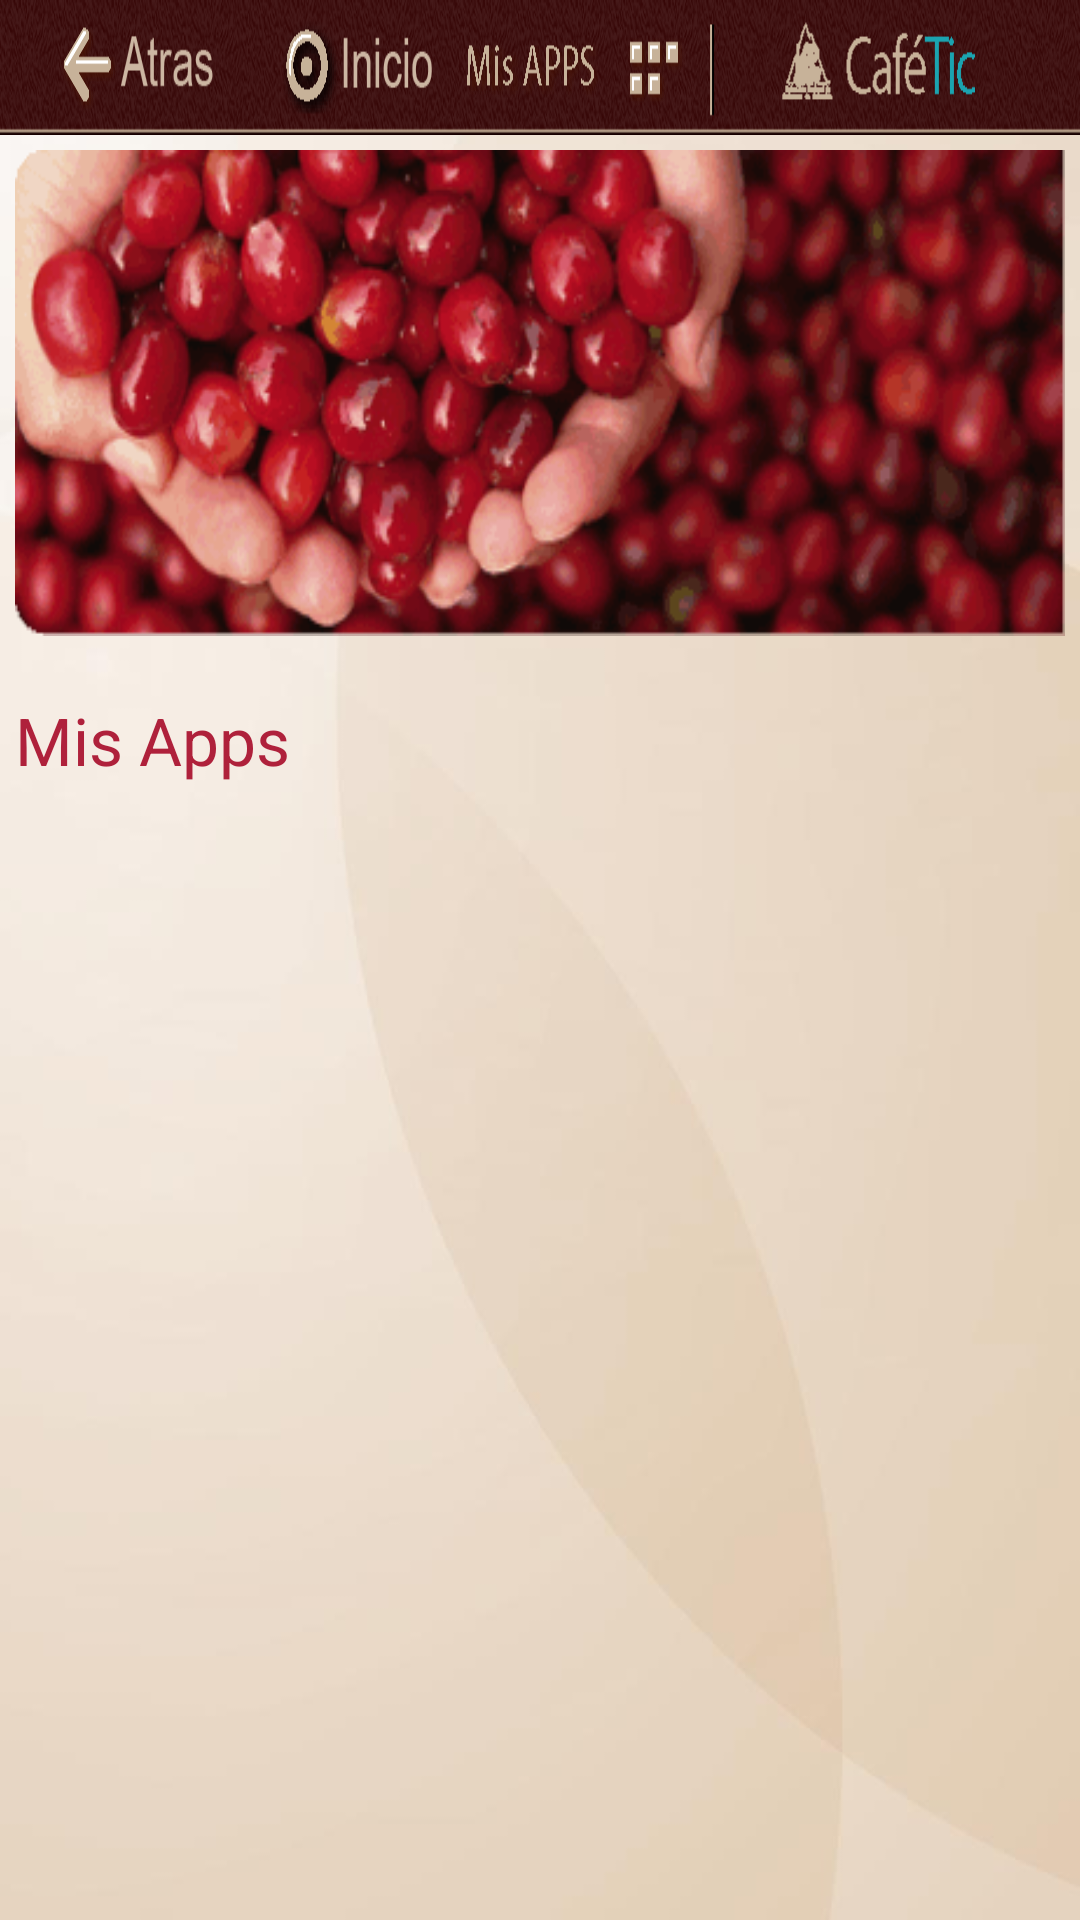

Android layout source for this screen:
<!-- AndroidManifest.xml: application theme AppTheme -->
<!-- res/layout/pantalla_aplicacion.xml -->
<?xml version="1.0" encoding="utf-8"?>
<LinearLayout xmlns:android="http://schemas.android.com/apk/res/android"
    android:layout_width="match_parent"
    android:layout_height="match_parent"
    android:background="@drawable/backgroud"
    android:orientation="vertical" >

    <LinearLayout
        android:layout_width="match_parent"
        android:layout_height="match_parent"
        android:orientation="vertical" >

        <LinearLayout
            android:id="@+id/linearLayout1"
            android:layout_width="fill_parent"
            android:layout_height="match_parent"
            android:layout_weight="0.93"
            android:background="@drawable/background_indicadores"
            android:orientation="vertical" >

            <LinearLayout
                android:id="@+id/LayoutSuperior"
                android:layout_width="match_parent"
                android:layout_height="match_parent"
                android:layout_weight="0.45"
                android:orientation="horizontal" >
            </LinearLayout>

            <LinearLayout
                android:id="@+id/LayoutCentral"
                android:layout_width="match_parent"
                android:layout_height="match_parent"
                android:layout_weight="0.1"
                android:orientation="horizontal" >

                <LinearLayout
                    android:layout_width="18dp"
                    android:layout_height="match_parent">
                </LinearLayout>

                <ImageButton
                    android:id="@+id/btn_atras"
                    android:layout_width="56dp"
                    android:layout_height="match_parent"
                    android:layout_gravity="center"
                    android:background="@drawable/ico_atras" />

                <LinearLayout
                    android:layout_width="17dp"
                    android:layout_height="match_parent">
                </LinearLayout>

                <ImageButton
                    android:id="@+id/btn_home"
                    android:layout_width="56dp"
                    android:layout_height="match_parent"
                    android:layout_gravity="center"
                    android:background="@drawable/ico_home" />

                <LinearLayout
                    android:id="@+id/linearLayout10"
                    android:layout_width="match_parent"
                    android:layout_height="match_parent"
                    android:layout_weight="0.14"
                    android:orientation="vertical" >
                </LinearLayout>

                <ImageButton
                    android:id="@+id/btn_apps"
                    android:layout_width="85dp"
                    android:layout_height="match_parent"
                    android:layout_gravity="center"
                    android:background="@drawable/ico_apps" />

                <ImageButton
                    android:id="@+id/btn_fedetic"
                    android:layout_width="93dp"
                    android:layout_height="match_parent"
                    android:layout_gravity="center"
                    android:background="@drawable/ico_fedetic" />

                <LinearLayout
                    android:layout_width="44dp"
                    android:layout_height="match_parent">
                </LinearLayout>
            </LinearLayout>

            <LinearLayout
                android:id="@+id/LayoutInferior"
                android:layout_width="match_parent"
                android:layout_height="match_parent"
                android:layout_weight="0.45"
                android:orientation="horizontal" >
            </LinearLayout>
        </LinearLayout>
        <LinearLayout
            android:id="@+id/linearLayout2"
            android:layout_width="match_parent"
            android:layout_height="match_parent"
            android:layout_weight="0.07" >

            <LinearLayout
                android:id="@+id/linearLayout4"
                android:layout_width="75dp"
                android:layout_height="fill_parent"
                android:layout_weight="0.75"
                android:orientation="vertical" >

                <LinearLayout
                    android:id="@+id/linearLayout6"
                    android:layout_width="fill_parent"
                    android:layout_height="50dp"
                    android:layout_marginLeft="5dp"
                    android:layout_marginRight="5dp"
                    android:layout_marginTop="5dp"
                    android:layout_weight="0.3"
                    android:orientation="horizontal" >

                    <android.support.v4.view.ViewPager
                        android:id="@+id/banner_noticia_categoria"
                        android:layout_width="wrap_content"
                        android:layout_height="wrap_content"
                        android:layout_weight="0.5"
                        android:background="@drawable/img_noticia_" >
                    </android.support.v4.view.ViewPager>
                </LinearLayout>

                <TextView
                    android:id="@+id/textView1"
                    android:layout_width="wrap_content"
                    android:layout_height="wrap_content"
                    android:layout_marginLeft="5dp"
                    android:layout_marginRight="5dp"
                    android:layout_marginTop="20dp"
                    android:text="@string/mis_apps"
                    android:textAppearance="?android:attr/textAppearanceLarge"
                    android:textColor="#AF213B" />

                <LinearLayout
                    android:id="@+id/linearLayout7"
                    android:layout_width="fill_parent"
                    android:layout_height="80dp"
                    android:layout_marginLeft="5dp"
                    android:layout_marginRight="5dp"
                    android:layout_weight="0.8"
                    android:orientation="vertical" >

                    <GridView
                        android:id="@+id/aplicacion_lista_apps"
                        android:layout_width="wrap_content"
                        android:layout_height="wrap_content"
                        android:layout_margin="5dp"
                        android:layout_weight="0.81"
                        android:numColumns="3"
                        android:scrollbars="vertical" >
                    </GridView>
                </LinearLayout>
            </LinearLayout>
        </LinearLayout>
    </LinearLayout>

</LinearLayout>
<!-- resources referenced by this layout -->
<resources>
  <!-- drawable backgroud: jpg bitmap (drawable, 10212 bytes) -->
  <!-- drawable background_indicadores: png bitmap (drawable, 3698 bytes) -->
  <!-- drawable ico_apps: png bitmap (drawable, 3412 bytes) -->
  <!-- drawable ico_atras: png bitmap (drawable, 2238 bytes) -->
  <!-- drawable ico_fedetic: png bitmap (drawable, 1291 bytes) -->
  <!-- drawable ico_home: png bitmap (drawable, 2459 bytes) -->
  <!-- drawable img_noticia_: png bitmap (drawable, 35766 bytes) -->
  <string name="mis_apps">Mis Apps</string>
  <style name="AppTheme" parent="Theme.AppCompat.Light.DarkActionBar">
          
          <item name="colorPrimary">@color/colorPrimary</item>
          <item name="colorPrimaryDark">@color/colorPrimaryDark</item>
          <item name="colorAccent">@color/colorAccent</item>
      </style>
  <!-- not gathered from this repository: default colours our renderer supplied (Android Studio template values) -->
  <color name="colorPrimary">#FF6200EE</color>
  <color name="colorPrimaryDark">#FF3700B3</color>
  <color name="colorAccent">#FF03DAC5</color>
</resources>
